Image classification data set "gtos-mobile" (faisu07/gtos-mobile on GitHub). Class labels (31): painting, aluminum, asphalt, brick, cement, cloth, dry leaf, glass, grass, large limestone, leaf, metal cover, moss, paint cover, painting turf, paper, pebble, plastic, plastic cover, root, sand, sandpaper, shale, small limestone, soil, steel, stone asphalt, stone brick, stone cement, turf, wood chips.

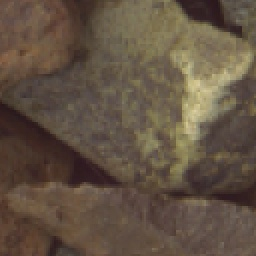
Label: small limestone

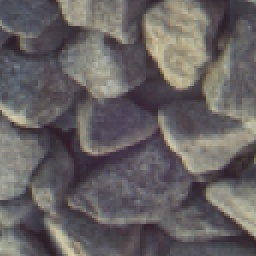
Label: pebble

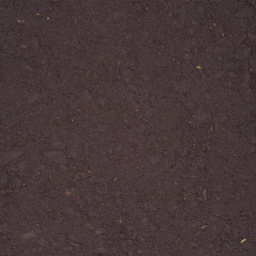
Label: asphalt

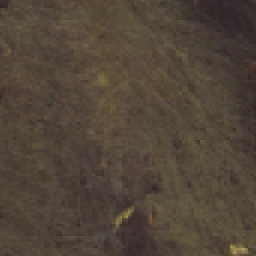
Label: cloth

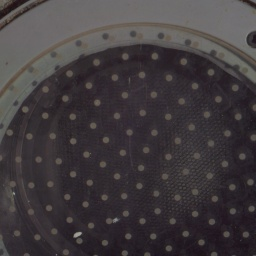
Label: glass

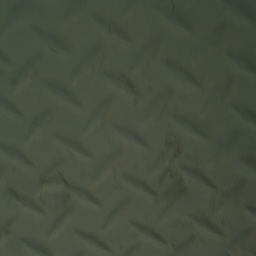
Label: paint cover
